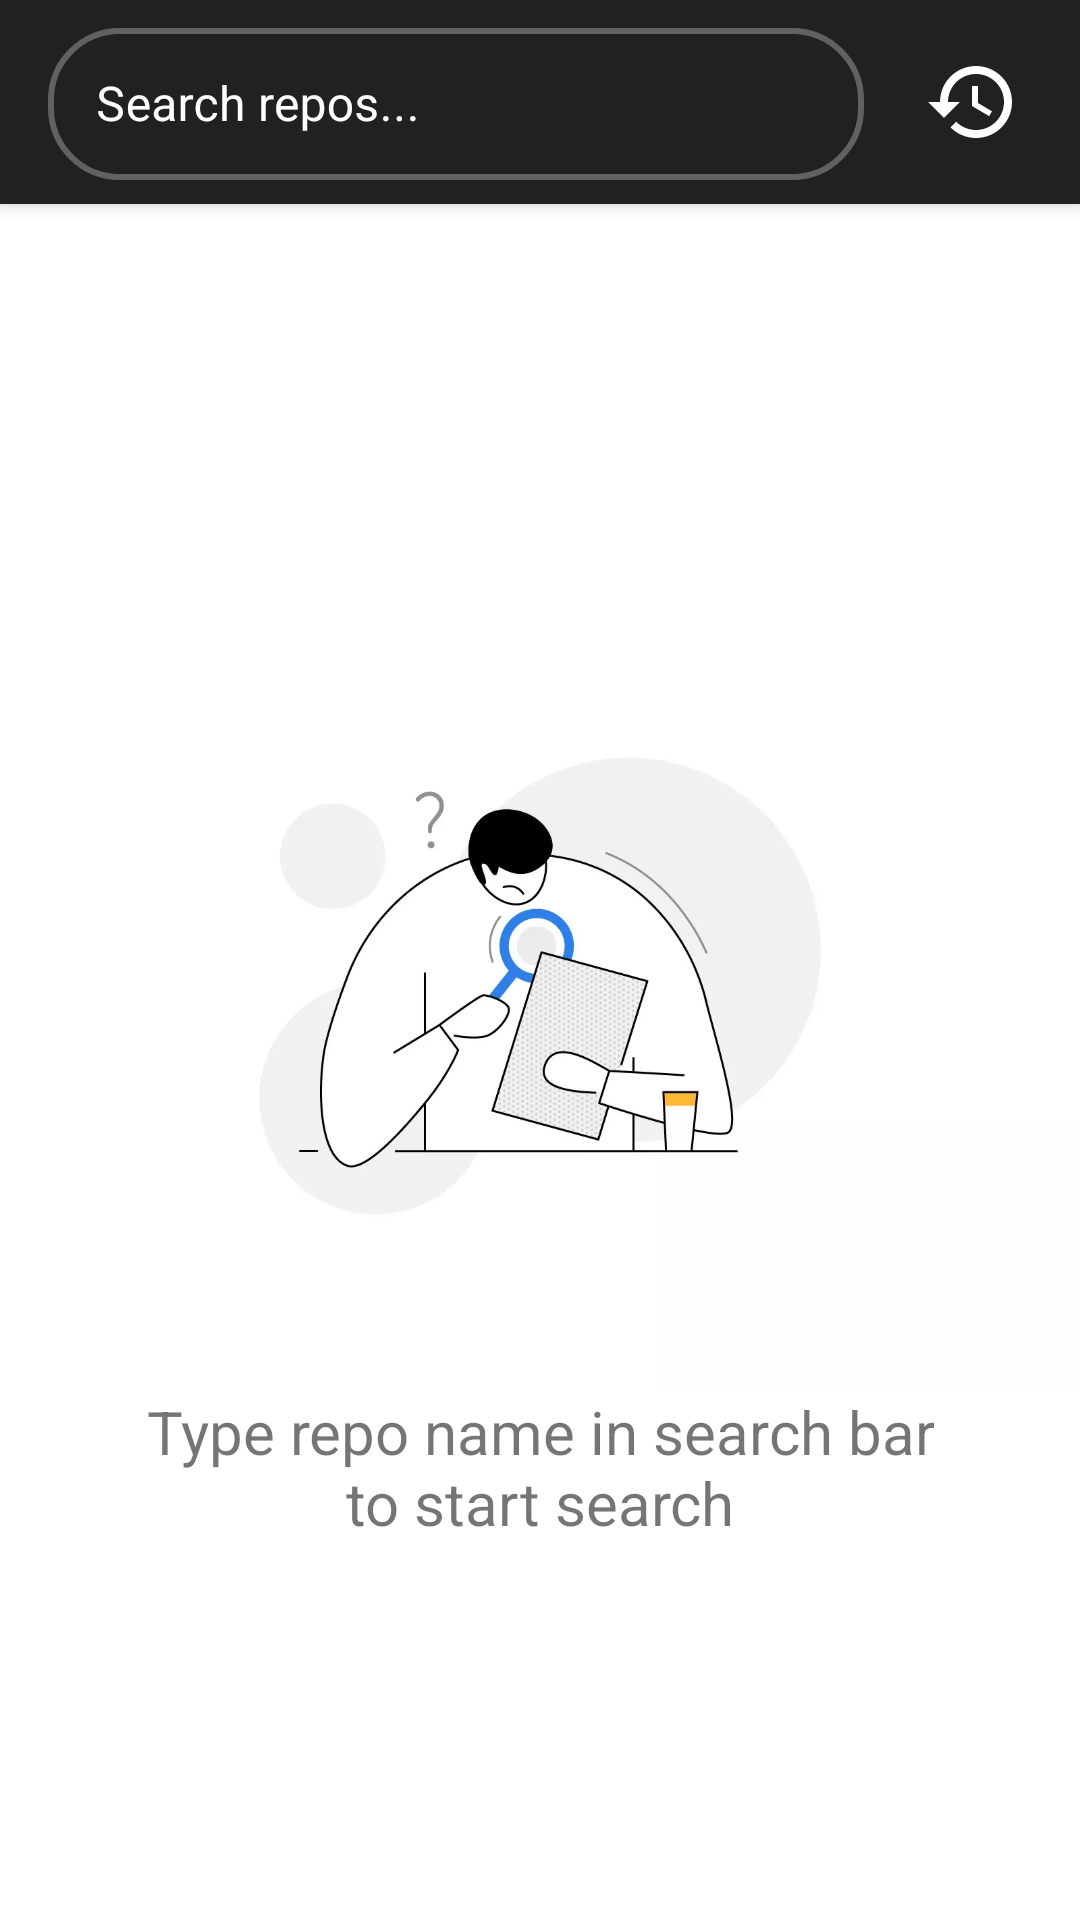

Reconstruct the res/layout file that produces this screen, plus the resources it refers to.
<!-- AndroidManifest.xml: application theme AppTheme -->
<!-- res/layout/main_fragment.xml -->
<?xml version="1.0" encoding="utf-8"?>
<androidx.coordinatorlayout.widget.CoordinatorLayout xmlns:android="http://schemas.android.com/apk/res/android"
    xmlns:app="http://schemas.android.com/apk/res-auto"
    xmlns:tools="http://schemas.android.com/tools"
    android:layout_width="match_parent"
    android:layout_height="match_parent">

    <com.google.android.material.appbar.AppBarLayout
        android:layout_width="match_parent"
        android:layout_height="wrap_content"
        android:theme="@style/Theme.MaterialComponents.Light.DarkActionBar">

        <com.google.android.material.appbar.MaterialToolbar
            android:id="@+id/appBarSearch"
            style="@style/Widget.MaterialComponents.Toolbar.Primary"
            android:layout_width="match_parent"
            android:layout_height="68dp"
            android:gravity="center"
            app:layout_constraintBottom_toBottomOf="parent"
            app:layout_constraintTop_toTopOf="parent"
            app:title="@string/app_name">

            <androidx.constraintlayout.widget.ConstraintLayout
                android:layout_width="match_parent"
                android:layout_height="match_parent">

                <com.google.android.material.textfield.TextInputLayout
                    android:id="@+id/searchLayout"
                    style="@style/Rounded"
                    android:layout_width="0dp"
                    android:layout_height="0dp"
                    android:focusableInTouchMode="true"
                    android:hint="@string/search_screen_hint_content"
                    android:textColorHint="#ffffff"
                    app:endIconDrawable="@drawable/ic_clear"
                    app:endIconMode="clear_text"
                    app:endIconTint="#ffffff"
                    app:layout_constraintStart_toStartOf="parent"
                    app:layout_constraintBottom_toBottomOf="parent"
                    app:layout_constraintTop_toTopOf="parent"
                    app:layout_constraintEnd_toStartOf="@id/menuHistory"
                    tools:visibility="visible">

                    <com.google.android.material.textfield.TextInputEditText
                        android:id="@+id/etSearch"
                        android:layout_width="match_parent"
                        android:layout_height="wrap_content"
                        android:textColor="#ffffff"
                        android:textCursorDrawable="@drawable/bg_cursor"
                        android:textSize="16sp" />

                </com.google.android.material.textfield.TextInputLayout>

                <androidx.appcompat.widget.AppCompatImageView
                    android:id="@+id/menuHistory"
                    android:layout_width="40dp"
                    android:layout_height="40dp"
                    android:padding="4dp"
                    android:clickable="true"
                    android:focusable="true"
                    style="?selectableItemBackground"
                    android:layout_marginEnd="16dp"
                    app:layout_constraintEnd_toEndOf="parent"
                    app:layout_constraintTop_toTopOf="parent"
                    app:layout_constraintBottom_toBottomOf="parent"
                    app:srcCompat="@drawable/ic_history_white" />

            </androidx.constraintlayout.widget.ConstraintLayout>

































        </com.google.android.material.appbar.MaterialToolbar>

    </com.google.android.material.appbar.AppBarLayout>

    <androidx.constraintlayout.widget.ConstraintLayout
        android:id="@+id/main"
        android:layout_width="match_parent"
        android:layout_height="match_parent"
        app:layout_behavior="com.google.android.material.appbar.AppBarLayout$ScrollingViewBehavior"
        tools:context=".ui.main.MainFragment">

        <androidx.appcompat.widget.AppCompatImageView
            android:id="@+id/imgStub"
            android:layout_width="wrap_content"
            android:layout_height="wrap_content"
            android:adjustViewBounds="true"
            app:layout_constraintBottom_toTopOf="@id/txtStub"
            app:layout_constraintEnd_toEndOf="parent"
            app:layout_constraintStart_toStartOf="parent"
            app:layout_constraintTop_toTopOf="parent"
            app:layout_constraintVertical_chainStyle="packed"
            app:srcCompat="@drawable/no_data" />

        <com.google.android.material.textview.MaterialTextView
            android:id="@+id/txtStub"
            android:layout_width="wrap_content"
            android:layout_height="wrap_content"
            android:gravity="center"
            android:text="@string/search_screen_stub_content"
            android:textSize="20sp"
            app:layout_constraintBottom_toBottomOf="parent"
            app:layout_constraintEnd_toEndOf="parent"
            app:layout_constraintStart_toStartOf="parent"
            app:layout_constraintTop_toBottomOf="@id/imgStub" />

        <androidx.recyclerview.widget.RecyclerView
            android:id="@+id/lstRepos"
            android:layout_width="match_parent"
            android:layout_height="match_parent"
            android:clipToPadding="false"
            android:paddingVertical="8dp"
            android:visibility="gone"
            app:layoutManager="androidx.recyclerview.widget.LinearLayoutManager"
            tools:listitem="@layout/item_repo" />

        <androidx.constraintlayout.widget.Group
            android:id="@+id/stub"
            android:layout_width="wrap_content"
            android:layout_height="wrap_content"
            app:constraint_referenced_ids="imgStub, txtStub" />

        <androidx.core.widget.ContentLoadingProgressBar
            android:id="@+id/progress"
            style="?android:attr/progressBarStyleHorizontal"
            android:layout_width="match_parent"
            android:layout_height="wrap_content"
            android:indeterminate="true"
            android:visibility="gone"
            app:layout_constraintEnd_toEndOf="parent"
            app:layout_constraintStart_toStartOf="parent"
            app:layout_constraintTop_toTopOf="parent"
            tools:visibility="visible" />

    </androidx.constraintlayout.widget.ConstraintLayout>

</androidx.coordinatorlayout.widget.CoordinatorLayout>
<!-- res/layout/item_repo.xml (included above) -->
<?xml version="1.0" encoding="utf-8"?>
<com.google.android.material.card.MaterialCardView xmlns:android="http://schemas.android.com/apk/res/android"
    xmlns:app="http://schemas.android.com/apk/res-auto"
    xmlns:tools="http://schemas.android.com/tools"
    android:id="@+id/crdLayout"
    android:layout_width="match_parent"
    android:layout_height="220dp"
    android:layout_marginVertical="8dp"
    android:layout_marginHorizontal="16dp"
    app:cardCornerRadius="12dp">

    <androidx.constraintlayout.widget.ConstraintLayout
        android:id="@+id/constraintLayout"
        android:layout_width="match_parent"
        android:layout_height="match_parent">

        <androidx.appcompat.widget.AppCompatImageView
            android:id="@+id/imgRepoLogo"
            android:layout_width="match_parent"
            android:layout_height="140dp"
            android:scaleType="centerCrop"
            app:layout_constraintEnd_toEndOf="parent"
            app:layout_constraintStart_toStartOf="parent"
            app:layout_constraintTop_toTopOf="parent"
            app:srcCompat="@drawable/placeholder" />

        <com.google.android.material.textview.MaterialTextView
            android:id="@+id/txtRepoName"
            android:layout_width="0dp"
            android:layout_height="wrap_content"
            android:paddingHorizontal="8dp"
            android:textColor="?android:attr/textColorPrimary"
            android:textSize="18sp"
            app:layout_constraintEnd_toStartOf="@id/txtRepoStars"
            app:layout_constraintStart_toStartOf="parent"
            app:layout_constraintTop_toBottomOf="@id/imgRepoLogo"
            tools:text="GitHub Repos" />

        <com.google.android.material.textview.MaterialTextView
            android:id="@+id/txtRepoStars"
            android:layout_width="wrap_content"
            android:layout_height="wrap_content"
            android:paddingHorizontal="8dp"
            android:textSize="16sp"
            app:drawableLeftCompat="@drawable/ic_star_rate"
            app:layout_constraintBaseline_toBaselineOf="@+id/txtRepoName"
            app:layout_constraintEnd_toEndOf="parent"
            app:layout_constraintStart_toEndOf="@id/txtRepoName"
            tools:text="1000" />

        <com.google.android.material.textview.MaterialTextView
            android:id="@+id/txtRepoDescription"
            android:layout_width="0dp"
            android:layout_height="0dp"
            android:ellipsize="end"
            android:maxLines="2"
            android:paddingHorizontal="8dp"
            android:textColor="?android:attr/textColorSecondary"
            android:textSize="12sp"
            android:paddingTop="12dp"
            app:layout_constraintBottom_toBottomOf="parent"
            app:layout_constraintEnd_toEndOf="parent"
            app:layout_constraintStart_toStartOf="parent"
            app:layout_constraintTop_toBottomOf="@id/txtRepoName"
            tools:text="Ktor is an unopinionated framework which doesn’t impose technological choices for logging, templating, serialization, messaging and dependency injection mechanism.
This design choice is really cool! Developers can use Ktor alongside with their frameworks or within a more constraint environment where some frameworks choice is imposed." />

    </androidx.constraintlayout.widget.ConstraintLayout>

</com.google.android.material.card.MaterialCardView>
<!-- resources referenced by this layout -->
<resources>
  <!-- drawable ic_history_white (drawable) -->
  <?xml version="1.0" encoding="utf-8"?>
  <vector xmlns:android="http://schemas.android.com/apk/res/android"
      android:width="24dp"
      android:height="24dp"
      android:viewportWidth="24"
      android:viewportHeight="24">
      <path
          android:pathData="M13,3c-4.97,0 -9,4.03 -9,9L1,12l3.89,3.89 0.07,0.14L9,12L6,12c0,-3.87 3.13,-7 7,-7s7,3.13 7,7 -3.13,7 -7,7c-1.93,0 -3.68,-0.79 -4.94,-2.06l-1.42,1.42C8.27,19.99 10.51,21 13,21c4.97,0 9,-4.03 9,-9s-4.03,-9 -9,-9zM12,8v5l4.28,2.54 0.72,-1.21 -3.5,-2.08L13.5,8L12,8z"
          android:fillColor="#ffffff"/>
  </vector>
  <!-- drawable ic_star_rate (drawable) -->
  <vector xmlns:android="http://schemas.android.com/apk/res/android"
      android:width="18dp"
      android:height="18dp"
      android:viewportWidth="24"
      android:viewportHeight="24">
    <path
        android:pathData="M14.43,10l-2.43,-8l-2.43,8l-7.57,0l6.18,4.41l-2.35,7.59l6.17,-4.69l6.18,4.69l-2.35,-7.59l6.17,-4.41z"
        android:fillColor="#FFEB3B"/>
  </vector>
  <!-- drawable no_data: webp bitmap (drawable-v24, 22848 bytes) -->
  <!-- drawable placeholder: webp bitmap (drawable-v24, 4574 bytes) -->
  <string name="app_name">GitHub Repos Searcher</string>
  <string name="search_screen_hint_content">Search repos...</string>
  <string name="search_screen_stub_content">Type repo name in search bar\nto start search</string>
  <style name="Rounded" parent="Widget.MaterialComponents.TextInputLayout.OutlinedBox">
          <item name="boxCornerRadiusTopEnd">@dimen/search_corner_radius</item>
          <item name="boxCornerRadiusTopStart">@dimen/search_corner_radius</item>
          <item name="boxCornerRadiusBottomEnd">@dimen/search_corner_radius</item>
          <item name="boxCornerRadiusBottomStart">@dimen/search_corner_radius</item>
          <item name="android:clipToPadding">false</item>
          <item name="android:layout_marginTop">4dp</item>
          <item name="android:layout_marginBottom">8dp</item>
          <item name="android:layout_marginEnd">16dp</item>
          <item name="boxStrokeColor">#ffffff</item>
          <item name="boxStrokeWidth">2dp</item>
          <item name="hintTextColor">#ffffff</item>
          <item name="boxBackgroundColor">@android:color/transparent</item>
      </style>
  <style name="AppTheme" parent="Theme.MaterialComponents.Light.NoActionBar">
          
          <item name="colorPrimary">@color/colorPrimary</item>
          <item name="colorPrimaryDark">@color/colorPrimaryDark</item>
          <item name="colorAccent">@color/colorAccent</item>
      </style>
  <dimen name="search_corner_radius">24dp</dimen>
  <color name="colorPrimary">#1B181E</color>
  <color name="colorPrimaryDark">#616063</color>
  <color name="colorAccent">#DAD603</color>
</resources>
